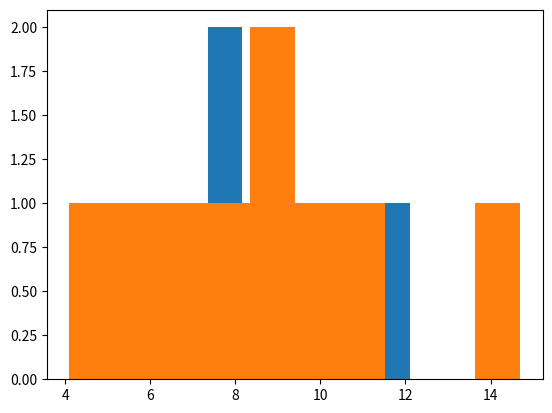

The matplotlib source for this figure:
# -*- coding: utf-8 -*-

import numpy as np
import pandas as pd
import matplotlib.pyplot as plt
import scipy.stats as stat
import scipy.stats as binom

#9.4, 10.3
#7.8, 8.9
#5.6, 4.1
#12.1, 14.7
#6.9, 8.7
#4.2, 7.1
#8.8, 11.3
#7.7, 5.2
#6.4, 7.8

sample_1 = [9.4, 7.8, 5.6, 12.1, 6.9, 4.2, 8.8, 7.7, 6.4]
sample_2 = [10.3, 8.9, 4.1, 14.7, 8.7, 7.1, 11.3, 5.2, 7.8]
sample_2_tmp = [10.3, 8.9, 4.876, 14.123, 8.7, 7.123, 11.234, 5.2, 7.123]

plt.hist(sample_1)
plt.hist(sample_2)

sign_test = stat.wilcoxon(sample_1, sample_2)


#test normality
from scipy.stats import shapiro
shapiro(sample_1)
shapiro(sample_2)

# chcking variances for t-test
stat.describe(sample_1)
stat.describe(sample_2)

#make t-test
t_test = stat.ttest_ind(sample_1, sample_2)

degre_freedom = len(sample_1) + len(sample_2) -2
#r_count = 0
#for index, el in enumerate(sample_1):
#    if sample_1[index] - sample_2[index] > 0:
#        r_count +=1
#    elif sample_1[index] - sample_2[index] < 0:
#        r_count -=1
#        
#probab = 1/2
#r_binom = binomial(len(sample_1), probab)
#
#
#total_p = 0
#for k in range(1, r_count  + 1):  # DO NOT FORGET THAT THE LAST INDEX IS NOT USED
#    total_p += r_binom.pmf(k)
